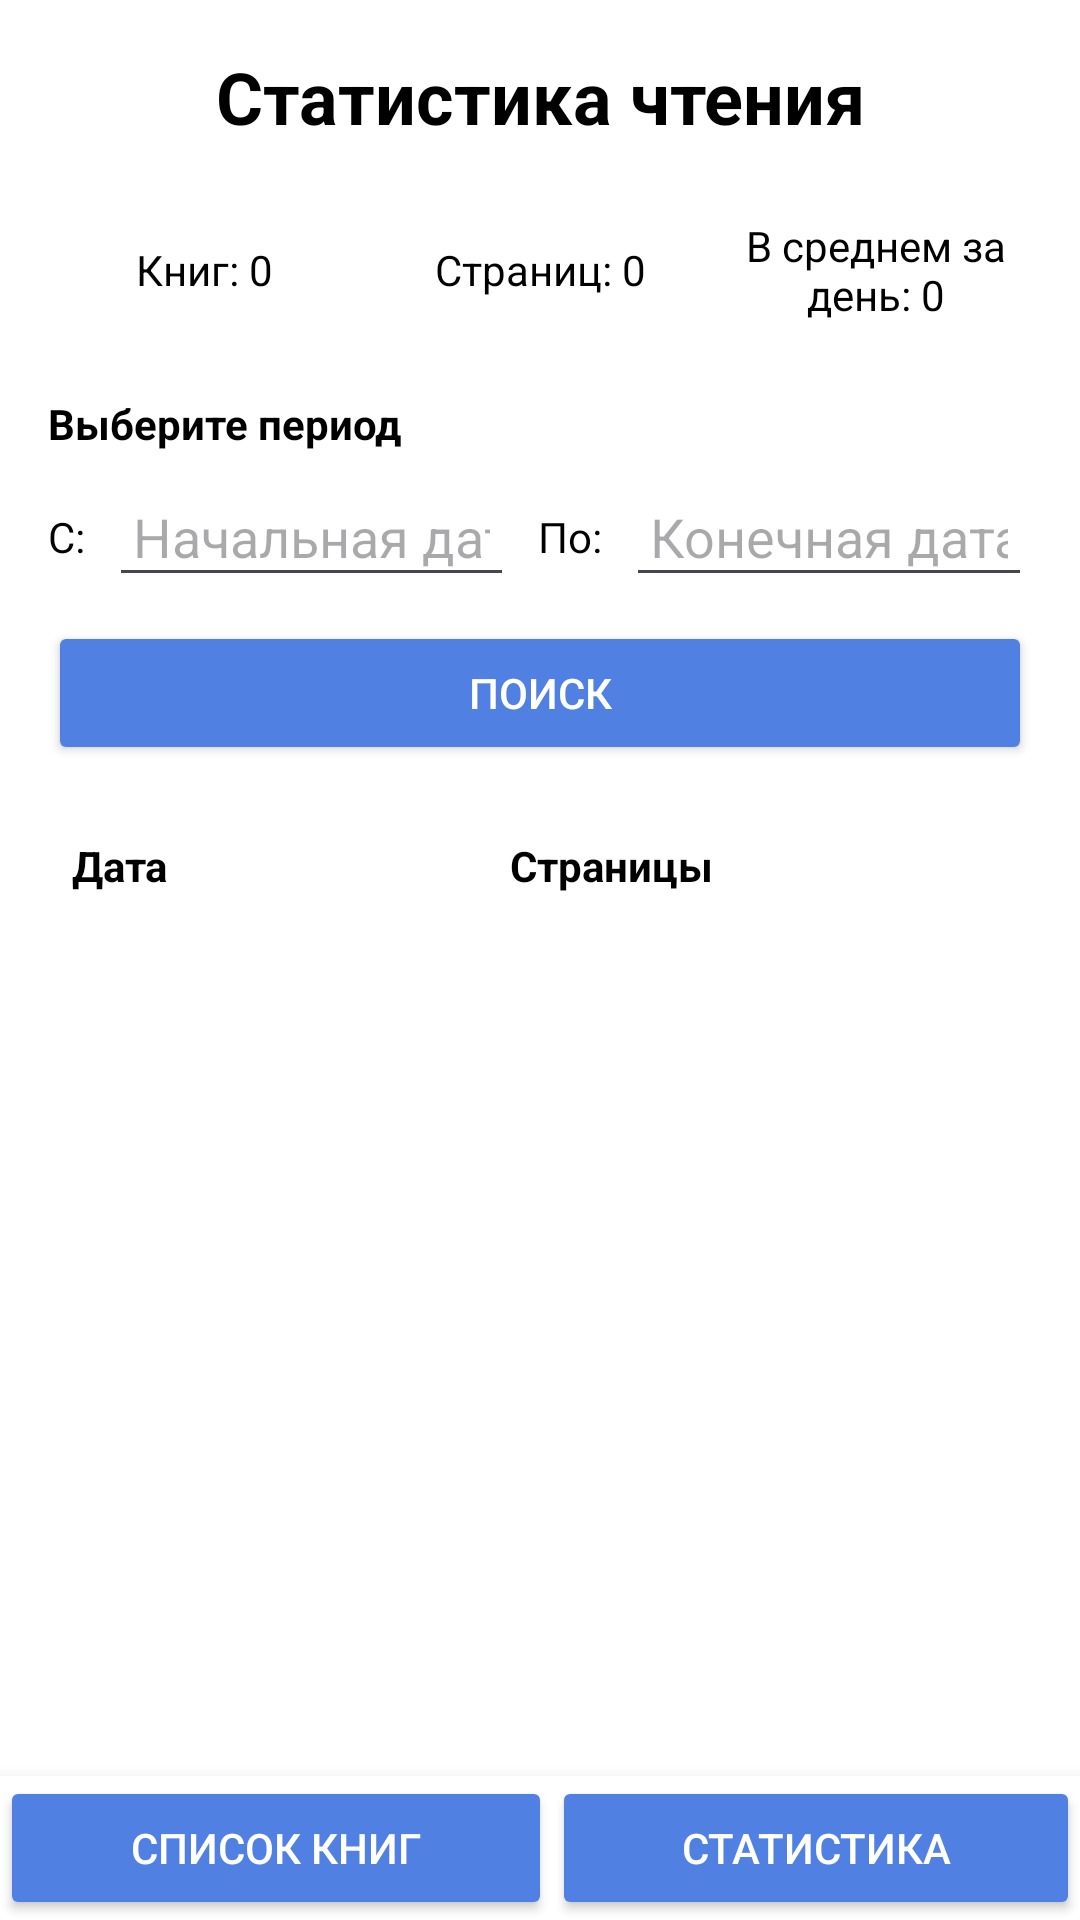

Android layout source for this screen:
<!-- AndroidManifest.xml: application theme Theme.Readersdiary -->
<!-- res/layout/activity_statistics.xml -->
<?xml version="1.0" encoding="utf-8"?>
<RelativeLayout xmlns:android="http://schemas.android.com/apk/res/android"
    android:layout_width="match_parent"
    android:layout_height="match_parent">

    <LinearLayout
        android:id="@+id/mainContent"
        android:layout_width="match_parent"
        android:layout_height="match_parent"
        android:layout_above="@+id/bottomMenu"
        android:orientation="vertical"
        android:padding="16dp"
        android:background="@android:color/white">

        <TextView
            android:layout_width="match_parent"
            android:layout_height="wrap_content"
            android:text="Статистика чтения"
            android:textSize="24sp"
            android:textStyle="bold"
            android:textColor ="@android:color/black"
            android:gravity="center"
            android:layout_marginBottom="16dp"/>

        <LinearLayout
            android:layout_width="match_parent"
            android:layout_height="wrap_content"
            android:orientation="horizontal"
            android:weightSum="3">

            <TextView
                android:id="@+id/TotalBooks"
                android:layout_width="0dp"
                android:layout_height="match_parent"
                android:layout_weight="1"
                android:gravity="center"
                android:padding="8dp"
                android:textColor ="@android:color/black"
                android:text="Книг: 0" />

            <TextView
                android:id="@+id/TotalPages"
                android:layout_width="0dp"
                android:layout_height="match_parent"
                android:layout_marginHorizontal="8dp"
                android:layout_weight="1"
                android:gravity="center"
                android:padding="8dp"
                android:textColor ="@android:color/black"
                android:text="Страниц: 0" />

            <TextView
                android:id="@+id/AveragePages"
                android:layout_width="0dp"
                android:layout_height="match_parent"
                android:layout_weight="1"
                android:text="В среднем за день: 0"
                android:textColor ="@android:color/black"
                android:gravity="center"
                android:padding="8dp"/>
        </LinearLayout>

        <TextView
            android:layout_width="match_parent"
            android:layout_height="wrap_content"
            android:text="Выберите период"
            android:textColor ="@android:color/black"
            android:layout_marginTop="16dp"
            android:textStyle="bold"/>

        <LinearLayout
            android:layout_width="match_parent"
            android:layout_height="wrap_content"
            android:orientation="horizontal"
            android:layout_marginTop="8dp">

            <TextView
                android:layout_width="wrap_content"
                android:layout_height="wrap_content"
                android:text="С:"
                android:textColor ="@android:color/black"
                android:layout_gravity="center_vertical"
                android:layout_marginEnd="8dp"/>

            <EditText
                android:id="@+id/PerStartDate"
                android:layout_width="0dp"
                android:layout_height="wrap_content"
                android:layout_weight="1"
                android:hint="Начальная дата"
                android:inputType="date"
                android:focusable="false"
                android:clickable="true"
                android:padding="8dp"/>

            <TextView
                android:layout_width="wrap_content"
                android:layout_height="wrap_content"
                android:text="По:"
                android:textColor ="@android:color/black"
                android:layout_gravity="center_vertical"
                android:layout_marginStart="8dp"
                android:layout_marginEnd="8dp"/>

            <EditText
                android:id="@+id/PerEndDate"
                android:layout_width="0dp"
                android:layout_height="wrap_content"
                android:layout_weight="1"
                android:hint="Конечная дата"
                android:inputType="date"
                android:focusable="false"
                android:clickable="true"
                android:padding="8dp"/>
        </LinearLayout>

        <Button
            android:id="@+id/buttonSearch"
            android:layout_width="match_parent"
            android:layout_height="wrap_content"
            android:text="Поиск"
            android:layout_marginTop="8dp"
            android:backgroundTint="#5081E2"
            android:textColor="@android:color/white"/>

        <ScrollView
            android:layout_width="match_parent"
            android:layout_height="match_parent"
            android:layout_marginTop="16dp">

            <TableLayout
                android:id="@+id/tableStatistics"
                android:layout_width="match_parent"
                android:layout_height="wrap_content"
                android:stretchColumns="*">

                <TableRow>
                    <TextView
                        android:text="Дата"
                        android:textColor ="@android:color/black"
                        android:padding="8dp"
                        android:textStyle="bold"/>
                    <TextView
                        android:text="Страницы"
                        android:textColor ="@android:color/black"
                        android:padding="8dp"
                        android:textStyle="bold"/>
                </TableRow>

            </TableLayout>
        </ScrollView>
    </LinearLayout>

    <LinearLayout
        android:id="@+id/bottomMenu"
        android:layout_width="match_parent"
        android:layout_height="wrap_content"
        android:layout_alignParentBottom="true"
        android:orientation="horizontal"
        android:background="#ffffff"
        android:elevation="8dp">

        <Button
            android:id="@+id/buttonListBooks"
            android:layout_width="8dp"
            android:layout_height="wrap_content"
            android:layout_weight="1"
            android:text="Список книг"
            android:backgroundTint="#5081E2"
            android:textColor="@android:color/white"
            android:drawableTop="@drawable/ic_book_list"
            android:drawablePadding="4dp"
            android:padding="8dp" />

        <Button
            android:id="@+id/buttonStatistics"
            android:layout_width="0dp"
            android:layout_height="wrap_content"
            android:layout_weight="1"
            android:text="Статистика"
            android:backgroundTint="#5081E2"
            android:textColor="@android:color/white"
            android:drawableTop="@drawable/ic_statistic"
            android:drawablePadding="4dp"
            android:padding="8dp" />
    </LinearLayout>
</RelativeLayout>
<!-- resources referenced by this layout -->
<resources>
  <style name="Theme.Readersdiary" parent="Base.Theme.Readersdiary" />
  <style name="Base.Theme.Readersdiary" parent="Theme.Material3.DayNight.NoActionBar">
          
          
      </style>
</resources>
